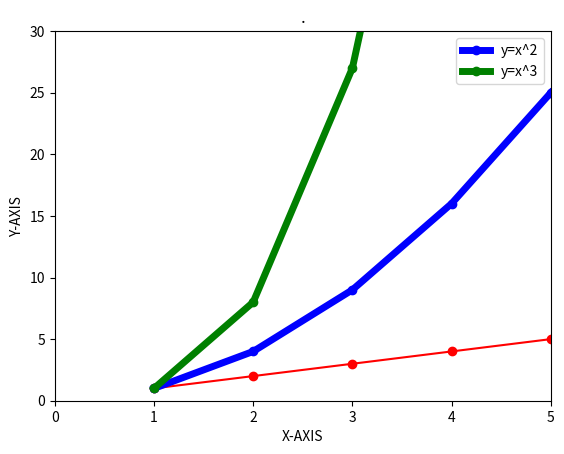

Generate this figure with matplotlib: (Note: this script raises an exception after producing the figure.)
import matplotlib.pyplot as plt
import numpy as np

x=[1,2,3,4,5]
y=[1,2,3,4,5]

plt.plot(x,y,"ro-")
plt.show()
#comparing multiple graphs
plt.plot([1,2,3,4,5],[1,4,9,16,25],"bo-",label="y=x^2",linewidth=5)
plt.plot([1,2,3,4,5],[1,8,27,64,125],"go-",label="y=x^3",linewidth=5)
plt.xlabel("X-AXIS")
plt.ylabel("Y-AXIS")
plt.axis([0,5,0,30])

plt.title(".")
plt.legend()
plt.show()
#user input graph
m=float(input("Enter the value of slope"))
c=float(input("Enter the value of constant"))

np.arange(0,10,0.1)
y=m*x+c
plt.plot(x,y,"ro-",label=f"y={m}x+{c}",linewidth=5)
plt.plot([1,2,3,4,5],[1,8,27,64,125],"go-",label="y=x^3",linewidth=5)
plt.xlabel("X-AXIS")
plt.ylabel("Y-AXIS")
plt.legend()
plt.grid(True)
plt.show()

